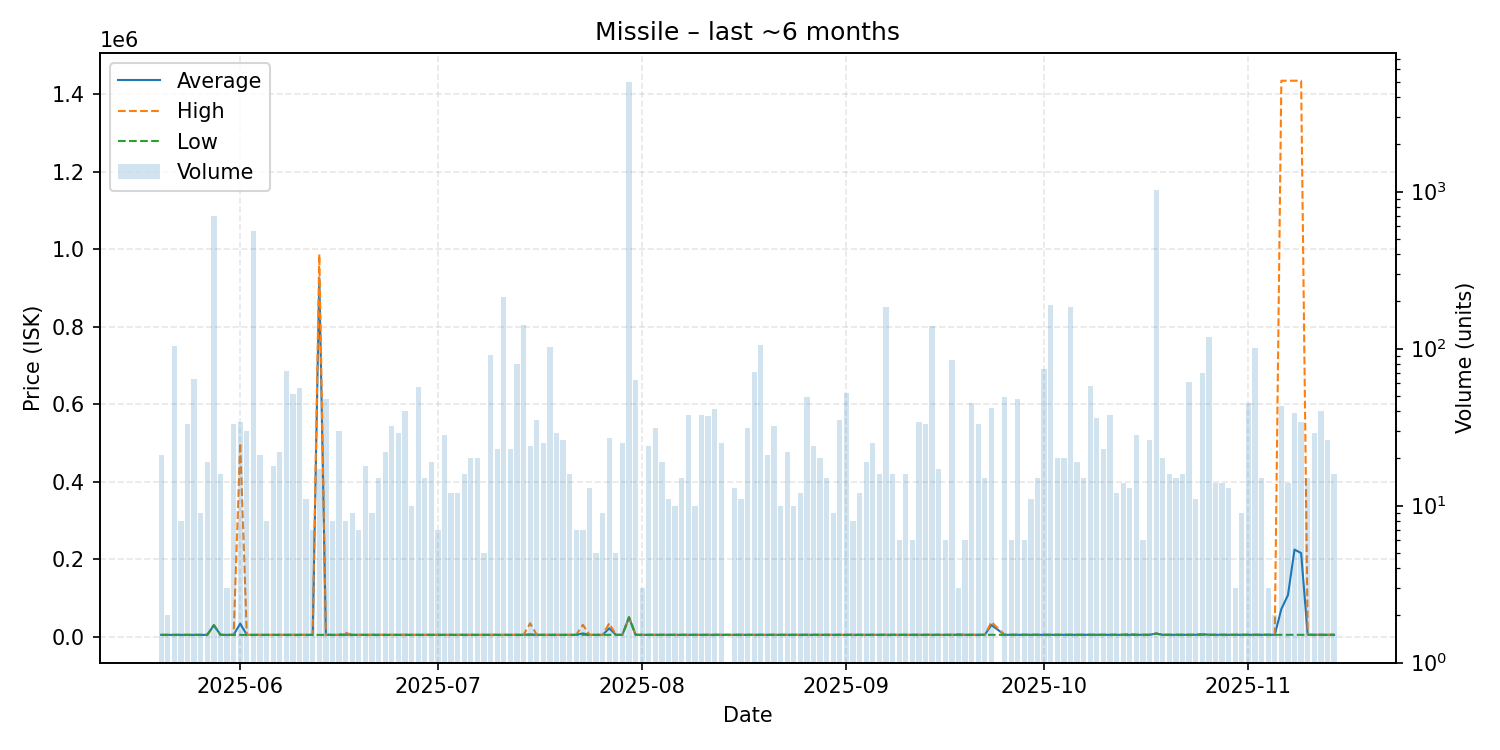

Values plotted in this chart, from the file beside it:
date, average, highest, lowest, order_count, volume
2025-05-20, 4627, 4627, 4626, 12, 21
2025-05-21, 4629, 4630, 4628, 2, 2
2025-05-22, 4632, 4632, 4632, 3, 104
2025-05-23, 4632, 4632, 4632, 6, 8
2025-05-24, 4632, 4632, 4632, 11, 33
2025-05-25, 4633, 4635, 4633, 5, 64
2025-05-26, 4636, 4636, 4635, 4, 9
2025-05-27, 4637, 4637, 4636, 7, 19
2025-05-28, 29600, 29700, 29600, 32, 699
2025-05-29, 4637, 4637, 4637, 7, 16
2025-05-30, 4642, 4642, 4642, 3, 3
2025-05-31, 4642, 4642, 4642, 2, 33
2025-06-01, 33782, 500000, 4643, 8, 34
2025-06-02, 4645, 4651, 4643, 4, 30
2025-06-03, 4655, 4655, 4655, 6, 563
2025-06-04, 4656, 4656, 4655, 9, 21
2025-06-05, 4656, 4656, 4656, 3, 8
2025-06-06, 4662, 4665, 4656, 9, 18
2025-06-07, 4665, 4665, 4665, 6, 22
2025-06-08, 4665, 4665, 4665, 8, 72
2025-06-09, 4665, 4665, 4665, 6, 51
2025-06-10, 4665, 4665, 4665, 4, 56
2025-06-11, 4665, 4665, 4665, 3, 11
2025-06-12, 4671, 4671, 4671, 3, 7
2025-06-13, 926604, 987100, 4674, 6, 17
2025-06-14, 4674, 4674, 4673, 7, 48
2025-06-15, 4674, 4674, 4674, 4, 8
2025-06-16, 4674, 4674, 4674, 8, 30
2025-06-17, 5340, 10000, 4674, 2, 8
2025-06-18, 4674, 4674, 4674, 3, 9
2025-06-19, 4674, 4674, 4674, 6, 7
2025-06-20, 4674, 4674, 4674, 7, 18
2025-06-21, 4674, 4674, 4674, 3, 9
2025-06-22, 4674, 4677, 4674, 7, 15
2025-06-23, 4702, 4733, 4677, 7, 22
2025-06-24, 4677, 4678, 4677, 5, 32
2025-06-25, 4678, 4678, 4678, 9, 29
2025-06-26, 4678, 4678, 4678, 6, 40
2025-06-27, 4678, 4678, 4678, 3, 10
2025-06-28, 4678, 4679, 4678, 7, 57
2025-06-29, 4678, 4678, 4678, 9, 15
2025-06-30, 4678, 4678, 4678, 7, 19
2025-07-01, 4678, 4678, 4678, 3, 7
2025-07-02, 4678, 4678, 4678, 7, 28
2025-07-03, 4678, 4678, 4678, 7, 12
2025-07-04, 4678, 4679, 4678, 5, 12
2025-07-05, 4678, 4679, 4678, 4, 16
2025-07-06, 4679, 4679, 4679, 7, 20
2025-07-07, 4683, 4683, 4683, 6, 20
2025-07-08, 4684, 4684, 4683, 3, 5
2025-07-09, 4684, 4685, 4684, 10, 91
2025-07-10, 4684, 4684, 4684, 5, 23
2025-07-11, 4684, 4684, 4684, 4, 213
2025-07-12, 4684, 4684, 4684, 5, 23
2025-07-13, 4684, 4684, 4684, 3, 80
2025-07-14, 4684, 4684, 4684, 7, 141
2025-07-15, 5924, 34430, 4685, 10, 24
2025-07-16, 4685, 4685, 4685, 8, 35
2025-07-17, 4688, 4688, 4688, 5, 25
2025-07-18, 4688, 4688, 4688, 2, 102
... 118 more rows
